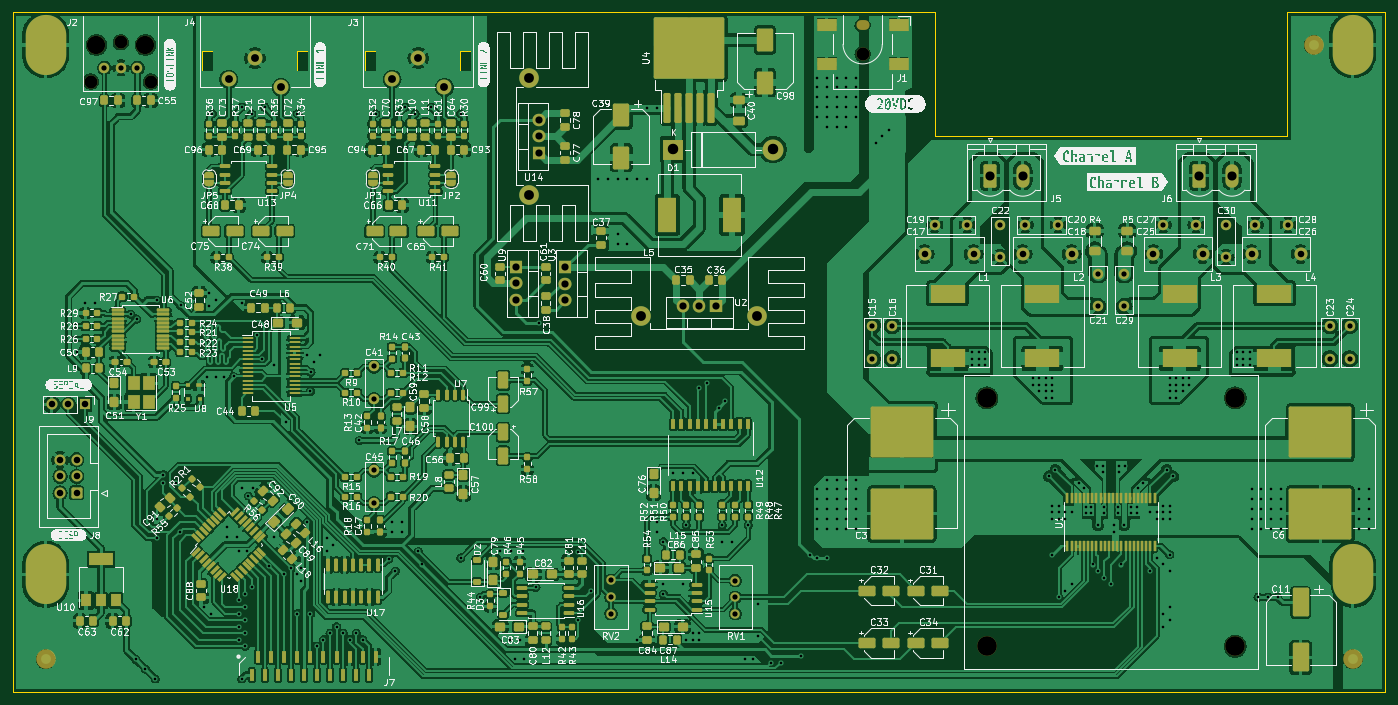
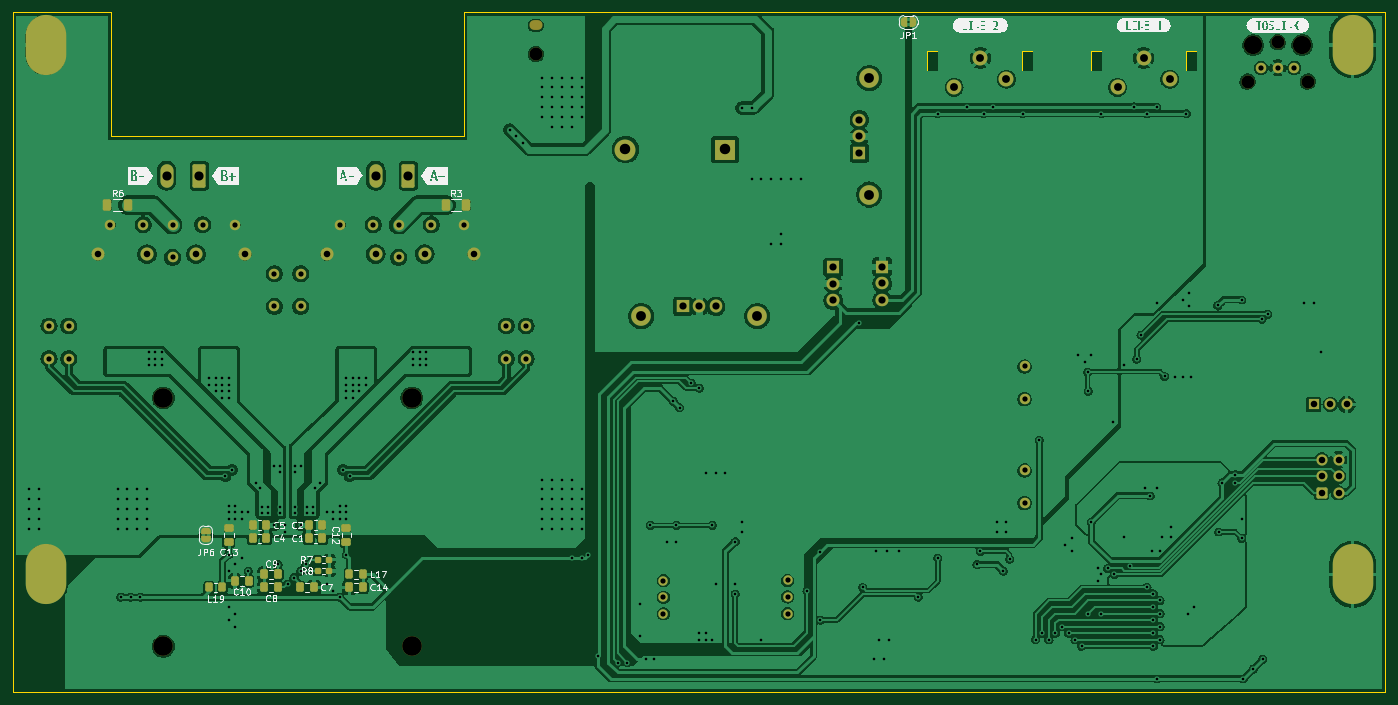
Circuit board: 11 layer files. Board 210.0 x 104.0 mm.
- bottom_copper: AmplifierBoard-CuBottom.gbr (345577 bytes)
- top_copper: AmplifierBoard-CuTop.gbr (845503 bytes)
- outline: AmplifierBoard-EdgeCuts.gbr (1838 bytes)
- bottom_mask: AmplifierBoard-MaskBottom.gbr (8235 bytes)
- top_mask: AmplifierBoard-MaskTop.gbr (28764 bytes)
- drill: AmplifierBoard-NPTH.drl (817 bytes)
- drill: AmplifierBoard-PTH.drl (7818 bytes)
- paste: AmplifierBoard-PasteBottom.gbr (3101 bytes)
- paste: AmplifierBoard-PasteTop.gbr (23447 bytes)
- bottom_silk: AmplifierBoard-SilkBottom.gbr (57766 bytes)
- top_silk: AmplifierBoard-SilkTop.gbr (462949 bytes)

=== bottom_copper: AmplifierBoard-CuBottom.gbr (345577 bytes, source omitted) ===
=== top_copper: AmplifierBoard-CuTop.gbr (845503 bytes, source omitted) ===
=== outline: AmplifierBoard-EdgeCuts.gbr ===
%TF.GenerationSoftware,KiCad,Pcbnew,7.0.5-0*%
%TF.CreationDate,2024-02-04T17:51:19+01:00*%
%TF.ProjectId,AmplifierBoard,416d706c-6966-4696-9572-426f6172642e,rev?*%
%TF.SameCoordinates,Original*%
%TF.FileFunction,Profile,NP*%
%FSLAX46Y46*%
G04 Gerber Fmt 4.6, Leading zero omitted, Abs format (unit mm)*
G04 Created by KiCad (PCBNEW 7.0.5-0) date 2024-02-04 17:51:19*
%MOMM*%
%LPD*%
G01*
G04 APERTURE LIST*
%TA.AperFunction,Profile*%
%ADD10C,0.100000*%
%TD*%
%TA.AperFunction,Profile*%
%ADD11C,0.200000*%
%TD*%
%TA.AperFunction,Profile*%
%ADD12C,0.120000*%
%TD*%
G04 APERTURE END LIST*
D10*
X240000000Y-51000000D02*
X240000000Y-70000000D01*
D11*
X255000000Y-155000000D02*
X255000000Y-51000000D01*
D10*
X186000000Y-70000000D02*
X186000000Y-51000000D01*
X186000000Y-51000000D02*
X45000000Y-51000000D01*
D11*
X45000000Y-51000000D02*
X45000000Y-155000000D01*
D10*
X240000000Y-70000000D02*
X186000000Y-70000000D01*
D11*
X45000000Y-155000000D02*
X255000000Y-155000000D01*
D10*
X255000000Y-51000000D02*
X240000000Y-51000000D01*
D12*
%TO.C,J3*%
X98900000Y-57000000D02*
X100600000Y-57000000D01*
X100600000Y-57000000D02*
X100600000Y-60000000D01*
X100600000Y-60000000D02*
X98900000Y-60000000D01*
X98900000Y-60000000D02*
X98900000Y-57000000D01*
X115100000Y-57000000D02*
X113400000Y-57000000D01*
X113400000Y-57000000D02*
X113400000Y-60000000D01*
X113400000Y-60000000D02*
X115100000Y-60000000D01*
X115100000Y-60000000D02*
X115100000Y-57000000D01*
%TO.C,J4*%
X73900000Y-57000000D02*
X75600000Y-57000000D01*
X75600000Y-57000000D02*
X75600000Y-60000000D01*
X75600000Y-60000000D02*
X73900000Y-60000000D01*
X73900000Y-60000000D02*
X73900000Y-57000000D01*
X90100000Y-57000000D02*
X88400000Y-57000000D01*
X88400000Y-57000000D02*
X88400000Y-60000000D01*
X88400000Y-60000000D02*
X90100000Y-60000000D01*
X90100000Y-60000000D02*
X90100000Y-57000000D01*
%TD*%
M02*

=== bottom_mask: AmplifierBoard-MaskBottom.gbr (8235 bytes, source omitted) ===
=== top_mask: AmplifierBoard-MaskTop.gbr (28764 bytes, source omitted) ===
=== drill: AmplifierBoard-NPTH.drl ===
M48
; DRILL file {KiCad 7.0.5-0} date 2024 February 04, Sunday 17:51:19
; FORMAT={-:-/ absolute / inch / decimal}
; #@! TF.CreationDate,2024-02-04T17:51:19+01:00
; #@! TF.GenerationSoftware,Kicad,Pcbnew,7.0.5-0
; #@! TF.FileFunction,NonPlated,1,2,NPTH
FMAT,2
INCH
; #@! TA.AperFunction,NonPlated,NPTH,ComponentDrill
T1C0.0591
; #@! TA.AperFunction,NonPlated,NPTH,ComponentDrill
T2C0.0787
; #@! TA.AperFunction,NonPlated,NPTH,ComponentDrill
T3C0.1102
; #@! TA.AperFunction,NonPlated,NPTH,ComponentDrill
T4C0.1181
%
G90
G05
T1
X4.8819Y-2.4059
X4.8819Y-3.1059
X5.5555Y-3.8386
X6.2555Y-3.8386
T2
X2.2402Y-2.4252
X2.4213Y-2.189
X2.6024Y-2.4252
X6.8898Y-2.2598
T3
X2.2736Y-2.2047
X2.5689Y-2.2047
T4
X7.6378Y-4.3307
X7.6378Y-5.8268
X9.1339Y-4.3307
X9.1339Y-5.8268
T1
G00X6.8799Y-2.0866
M15
G01X6.8996Y-2.0866
M16
G05
T0
M30

=== drill: AmplifierBoard-PTH.drl (7818 bytes, source omitted) ===
=== paste: AmplifierBoard-PasteBottom.gbr (3101 bytes, source withheld) ===
=== paste: AmplifierBoard-PasteTop.gbr (23447 bytes, source omitted) ===
=== bottom_silk: AmplifierBoard-SilkBottom.gbr (57766 bytes, source omitted) ===
=== top_silk: AmplifierBoard-SilkTop.gbr (462949 bytes, source omitted) ===
